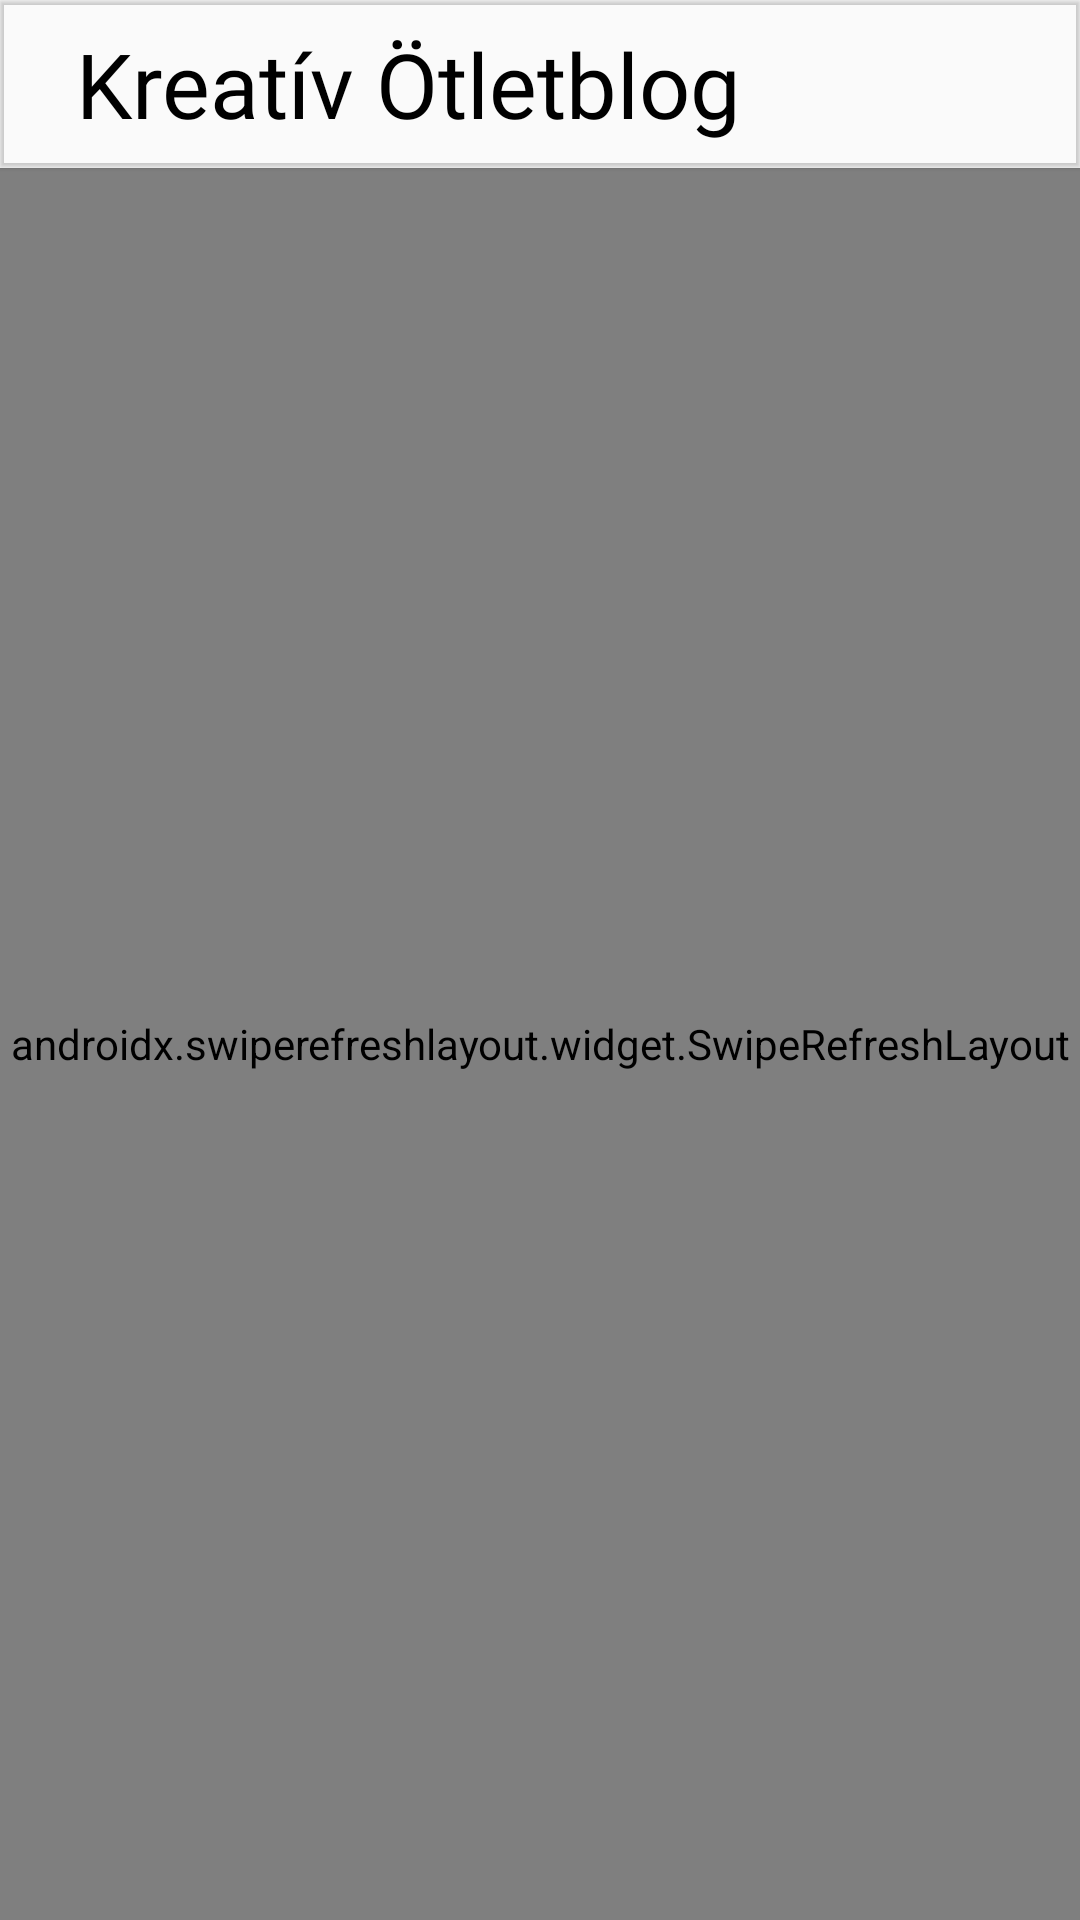

Layout XML and referenced resources for this Android screen:
<!-- AndroidManifest.xml: application theme AppTheme -->
<!-- res/layout/layout_home.xml -->
<?xml version="1.0" encoding="utf-8"?>
<LinearLayout xmlns:android="http://schemas.android.com/apk/res/android"
    xmlns:app="http://schemas.android.com/apk/res-auto"
    android:orientation="vertical"
    android:layout_width="match_parent"
    android:layout_height="match_parent">

    <com.google.android.material.appbar.MaterialToolbar
        android:layout_width="match_parent"
        android:layout_height="wrap_content"
        android:id="@+id/toolbarHome"
        android:elevation="1dp"
        android:theme="@style/AppTheme.BottomAppbar"
        app:title=" ">

        <TextView
            android:layout_width="wrap_content"
            android:layout_height="wrap_content"
            android:text="Kreatív Ötletblog"
            android:fontFamily="@font/updock_regular"
            android:textSize="30sp"
            android:textColor="@color/colorBlack"/>

    </com.google.android.material.appbar.MaterialToolbar>

    <androidx.swiperefreshlayout.widget.SwipeRefreshLayout
        android:layout_width="match_parent"
        android:id="@+id/swipeHome"
        android:layout_height="match_parent">

        <androidx.recyclerview.widget.RecyclerView
            android:layout_width="match_parent"
            android:id="@+id/recyclerHome"
            android:layout_height="match_parent"></androidx.recyclerview.widget.RecyclerView>

    </androidx.swiperefreshlayout.widget.SwipeRefreshLayout>










</LinearLayout>
<!-- resources referenced by this layout -->
<resources>
  <color name="colorBlack">#000000</color>
  <style name="AppTheme.BottomAppbar" parent="Theme.MaterialComponents.Light.NoActionBar">
          
          <item name="colorPrimary">@color/colorPrimary</item>
          <item name="colorPrimaryDark">@color/colorPrimaryDark</item>
          <item name="colorAccent">@color/colorBrown</item>
      </style>
  <style name="AppTheme" parent="Theme.AppCompat.Light.NoActionBar">
          
          <item name="colorPrimary">@color/colorPrimary</item>
          <item name="colorPrimaryDark">@color/colorPrimaryDark</item>
          <item name="colorAccent">@color/colorBrown</item>
      </style>
  <color name="colorPrimary">#D3B383</color>
  <color name="colorPrimaryDark">#392304</color>
  <color name="colorBrown">#4C3717</color>
</resources>
